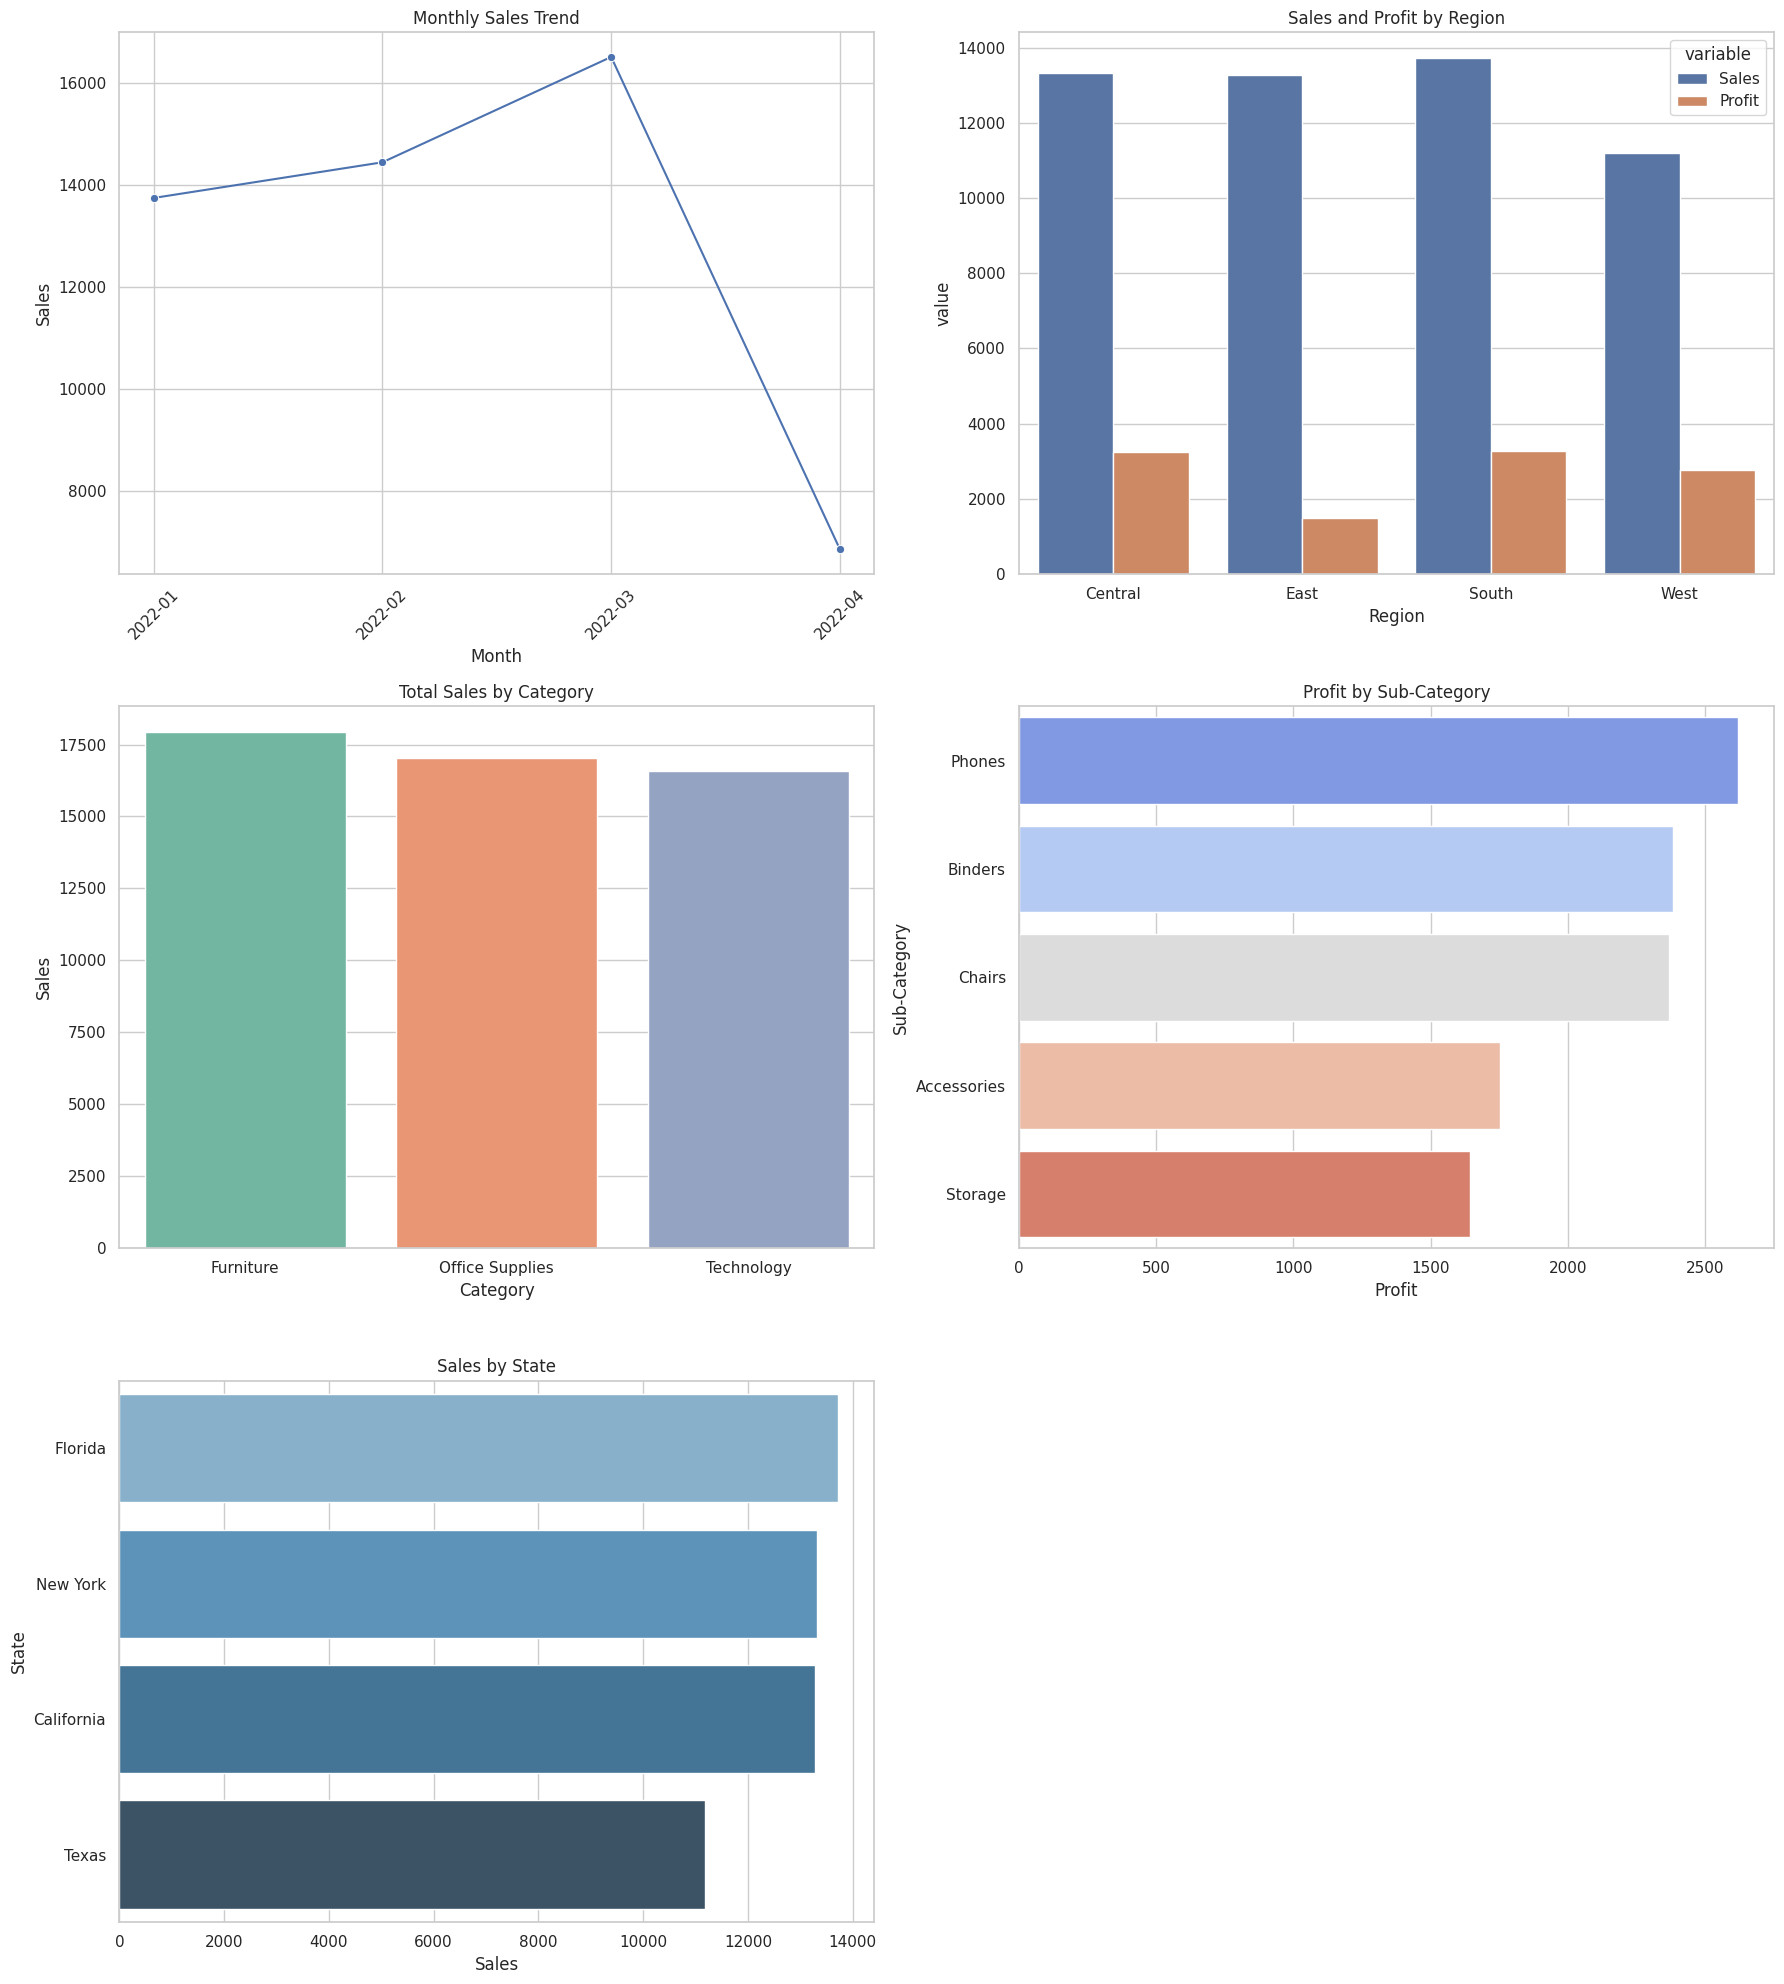

Here is the Python script that generated this plot:
import pandas as pd
import numpy as np
import matplotlib.pyplot as plt
import seaborn as sns

# Simulate Superstore data
data = {
    "Order Date": pd.date_range(start="2022-01-01", periods=100, freq='D'),
    "Region": ["East", "West", "Central", "South"] * 25,
    "Category": ["Furniture", "Office Supplies", "Technology"] * 33 + ["Furniture"],
    "Sub-Category": ["Chairs", "Storage", "Phones", "Binders", "Accessories"] * 20,
    "Sales": np.random.uniform(50, 1000, 100),
    "Profit": np.random.uniform(-100, 300, 100),
    "State": ["California", "Texas", "New York", "Florida"] * 25
}

df = pd.DataFrame(data)
df["Month"] = df["Order Date"].dt.to_period("M").astype(str)

# Set up the plotting style
sns.set(style="whitegrid")
plt.figure(figsize=(18, 20))

# Plot 1: Monthly Sales Trend
plt.subplot(3, 2, 1)
monthly_sales = df.groupby("Month")["Sales"].sum().reset_index()
sns.lineplot(data=monthly_sales, x="Month", y="Sales", marker='o')
plt.title("Monthly Sales Trend")
plt.xticks(rotation=45)

# Plot 2: Sales and Profit by Region
plt.subplot(3, 2, 2)
region_metrics = df.groupby("Region")[["Sales", "Profit"]].sum().reset_index()
region_metrics = pd.melt(region_metrics, id_vars="Region", value_vars=["Sales", "Profit"])
sns.barplot(data=region_metrics, x="Region", y="value", hue="variable")
plt.title("Sales and Profit by Region")

# Plot 3: Sales by Category
plt.subplot(3, 2, 3)
category_sales = df.groupby("Category")["Sales"].sum().reset_index()
sns.barplot(data=category_sales, x="Category", y="Sales", palette="Set2")
plt.title("Total Sales by Category")

# Plot 4: Profitability by Sub-Category
plt.subplot(3, 2, 4)
subcat_profit = df.groupby("Sub-Category")["Profit"].sum().reset_index().sort_values(by="Profit", ascending=False)
sns.barplot(data=subcat_profit, x="Profit", y="Sub-Category", palette="coolwarm")
plt.title("Profit by Sub-Category")

# Plot 5: Sales by State
plt.subplot(3, 2, 5)
state_sales = df.groupby("State")["Sales"].sum().reset_index().sort_values(by="Sales", ascending=False)
sns.barplot(data=state_sales, x="Sales", y="State", palette="Blues_d")
plt.title("Sales by State")

# Save dashboard
plt.tight_layout()
plt.savefig("superstore_dashboard.png")
